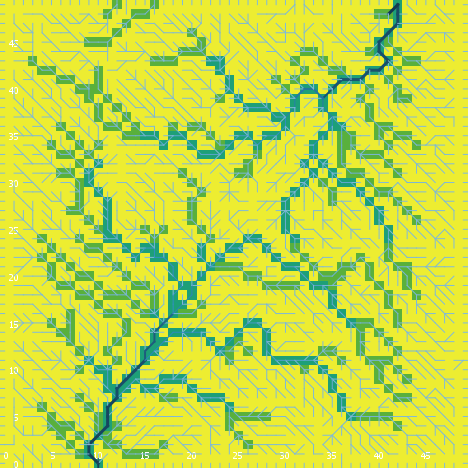

The data file committed next to this chart (first rows):
export-world data (NetLogo 6.0.4)
land_05_withInitialEcologicalCommunity.n…
05/26/2020 11:32:06:961 +0100
RANDOM STATE
0 0 -1727483681 544 -0.9885148880810162 …
GLOBALS
min-pxcor, max-pxcor, min-pycor, max-pycor, perspective, subject, nextIndex, directed-links, ticks, display-mode, ecol_brushfrequencyinflection, ecol_brushfrequencyrate, ecol_grassfrequencyinflection, ecol_grassfrequencyrate, ecol_woodfrequencyinflection, ecol_woodfrequencyrate, elevationdistribution, elev_algorithm-style, elev_featureanglerange, elev_inversioniterations, elev_noise, elev_numdepressions, elev_numprotuberances, elev_numranges
0, 49, 0, 49, 0, nobody, 2600, "UNDIRECTED", -1, "cover type", 9.643, 0.1002, 1.707, 0.09867, 52.3, 0.08108, [19.479978160484492 19.66697040197399 16…, "C#", 7.869, 1.183, 1.816, 1, 4, 10
TURTLES
who, color, heading, xcor, ycor, shape, label, label-color, breed, hidden?, size, pen-size, pen-mode, numpoints
0, 95, 264, 2, 45, "default", "", 9.9, {breed flowholders}, true, 1, 1, "up", 
1, 15, 258, 36, 25, "default", "", 9.9, {breed flowholders}, true, 1, 1, "up", 
2, 75, 285, 28, 18, "default", "", 9.9, {breed flowholders}, true, 1, 1, "up", 
3, 45, 166, 6, 40, "default", "", 9.9, {breed flowholders}, true, 1, 1, "up", 
4, 115, 210, 7, 22, "default", "", 9.9, {breed flowholders}, true, 1, 1, "up", 
5, 5, 131, 23, 7, "default", "", 9.9, {breed flowholders}, true, 1, 1, "up", 
6, 35, 308, 30, 10, "default", "", 9.9, {breed flowholders}, true, 1, 1, "up", 
7, 45, 240, 21, 45, "default", "", 9.9, {breed flowholders}, true, 1, 1, "up", 
8, 25, 293, 15, 4, "default", "", 9.9, {breed flowholders}, true, 1, 1, "up", 
9, 105, 38, 47, 5, "default", "", 9.9, {breed flowholders}, true, 1, 1, "up", 
10, 135, 123, 26, 15, "default", "", 9.9, {breed flowholders}, true, 1, 1, "up", 
11, 35, 114, 35, 24, "default", "", 9.9, {breed flowholders}, true, 1, 1, "up", 
12, 25, 341, 41, 41, "default", "", 9.9, {breed flowholders}, true, 1, 1, "up", 
13, 95, 15, 5, 29, "default", "", 9.9, {breed flowholders}, true, 1, 1, "up", 
14, 125, 350, 43, 8, "default", "", 9.9, {breed flowholders}, true, 1, 1, "up", 
15, 5, 47, 3, 48, "default", "", 9.9, {breed flowholders}, true, 1, 1, "up", 
16, 25, 320, 25, 22, "default", "", 9.9, {breed flowholders}, true, 1, 1, "up", 
17, 75, 158, 42, 44, "default", "", 9.9, {breed flowholders}, true, 1, 1, "up", 
18, 75, 3, 2, 9, "default", "", 9.9, {breed flowholders}, true, 1, 1, "up", 
19, 125, 67, 34, 15, "default", "", 9.9, {breed flowholders}, true, 1, 1, "up", 
20, 97, 0, 3, 49, "line half", "", 9.9, {breed flowholders}, false, 1, 1, "up", 
21, 75, 77, 22, 13, "default", "", 9.9, {breed flowholders}, true, 1, 1, "up", 
22, 15, 114, 20, 42, "default", "", 9.9, {breed flowholders}, true, 1, 1, "up", 
23, 125, 268, 3, 35, "default", "", 9.9, {breed flowholders}, true, 1, 1, "up", 
24, 45, 210, 46, 22, "default", "", 9.9, {breed flowholders}, true, 1, 1, "up", 
25, 95, 155, 39, 4, "default", "", 9.9, {breed flowholders}, true, 1, 1, "up", 
26, 5, 256, 28, 47, "default", "", 9.9, {breed flowholders}, true, 1, 1, "up", 
27, 75, 238, 12, 37, "default", "", 9.9, {breed flowholders}, true, 1, 1, "up", 
28, 95, 327, 4, 38, "default", "", 9.9, {breed flowholders}, true, 1, 1, "up", 
29, 5, 351, 44, 22, "default", "", 9.9, {breed flowholders}, true, 1, 1, "up", 
30, 135, 120, 8, 5, "default", "", 9.9, {breed flowholders}, true, 1, 1, "up", 
31, 55, 244, 7, 47, "default", "", 9.9, {breed flowholders}, true, 1, 1, "up", 
32, 55, 76, 5, 37, "default", "", 9.9, {breed flowholders}, true, 1, 1, "up", 
33, 97, 180, 15, 0, "line half", "", 9.9, {breed flowholders}, false, 1, 1, "up", 
34, 75, 298, 43, 7, "default", "", 9.9, {breed flowholders}, true, 1, 1, "up", 
35, 135, 130, 45, 6, "default", "", 9.9, {breed flowholders}, true, 1, 1, "up", 
36, 15, 190, 23, 10, "default", "", 9.9, {breed flowholders}, true, 1, 1, "up", 
37, 55, 10, 14, 20, "default", "", 9.9, {breed flowholders}, true, 1, 1, "up", 
38, 75, 349, 37, 37, "default", "", 9.9, {breed flowholders}, true, 1, 1, "up", 
39, 85, 53, 1, 46, "default", "", 9.9, {breed flowholders}, true, 1, 1, "up", 
40, 75, 322, 47, 48, "default", "", 9.9, {breed flowholders}, true, 1, 1, "up", 
41, 135, 54, 31, 42, "default", "", 9.9, {breed flowholders}, true, 1, 1, "up", 
42, 65, 270, 33, 34, "default", "", 9.9, {breed flowholders}, true, 1, 1, "up", 
43, 5, 33, 29, 44, "default", "", 9.9, {breed flowholders}, true, 1, 1, "up", 
44, 45, 345, 47, 6, "default", "", 9.9, {breed flowholders}, true, 1, 1, "up", 
45, 95, 232, 3, 41, "default", "", 9.9, {breed flowholders}, true, 1, 1, "up", 
46, 75, 313, 48, 39, "default", "", 9.9, {breed flowholders}, true, 1, 1, "up", 
47, 125, 229, 5, 43, "default", "", 9.9, {breed flowholders}, true, 1, 1, "up", 
48, 45, 216, 25, 27, "default", "", 9.9, {breed flowholders}, true, 1, 1, "up", 
49, 45, 324, 35, 29, "default", "", 9.9, {breed flowholders}, true, 1, 1, "up", 
50, 115, 72, 46, 13, "default", "", 9.9, {breed flowholders}, true, 1, 1, "up", 
... 10,322 more rows
